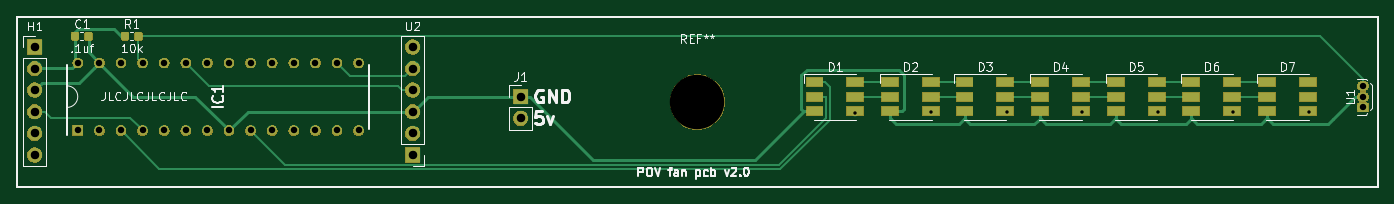
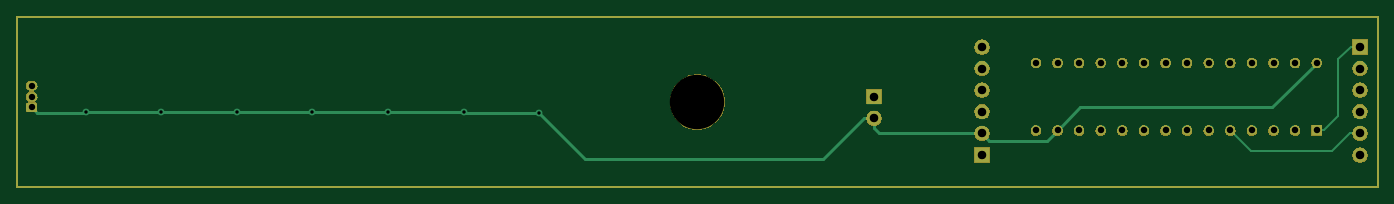
Circuit board: 7 layer files. Board 160.0 x 20.0 mm.
- bottom_copper: fan pcb-B_Cu.gbr (6193 bytes)
- bottom_mask: fan pcb-B_Mask.gbr (39556 bytes)
- outline: fan pcb-Edge_Cuts.gbr (669 bytes)
- top_copper: fan pcb-F_Cu.gbr (18685 bytes)
- top_mask: fan pcb-F_Mask.gbr (49544 bytes)
- top_silk: fan pcb-F_SilkS.gbr (21557 bytes)
- drill: fan pcb.drl (1085 bytes)

=== bottom_copper: fan pcb-B_Cu.gbr ===
%TF.GenerationSoftware,KiCad,Pcbnew,(5.1.5)-2*%
%TF.CreationDate,2019-12-04T23:20:31-05:00*%
%TF.ProjectId,fan pcb,66616e20-7063-4622-9e6b-696361645f70,rev?*%
%TF.SameCoordinates,Original*%
%TF.FileFunction,Copper,L2,Bot*%
%TF.FilePolarity,Positive*%
%FSLAX46Y46*%
G04 Gerber Fmt 4.6, Leading zero omitted, Abs format (unit mm)*
G04 Created by KiCad (PCBNEW (5.1.5)-2) date 2019-12-04 23:20:31*
%MOMM*%
%LPD*%
G04 APERTURE LIST*
%ADD10C,0.200000*%
%ADD11O,1.700000X1.700000*%
%ADD12R,1.700000X1.700000*%
%ADD13C,1.159000*%
%ADD14R,1.159000X1.159000*%
%ADD15C,0.100000*%
%ADD16O,1.300000X1.050000*%
%ADD17C,0.800000*%
%ADD18C,0.350000*%
%ADD19C,0.250000*%
G04 APERTURE END LIST*
D10*
X210000000Y-30000000D02*
X210000000Y-50000000D01*
X50000000Y-30000000D02*
X210000000Y-30000000D01*
X50000000Y-50000000D02*
X50000000Y-30000000D01*
X210000000Y-50000000D02*
X50000000Y-50000000D01*
D11*
X96520000Y-33520000D03*
X96520000Y-36060000D03*
X96520000Y-38600000D03*
X96520000Y-41140000D03*
X96520000Y-43680000D03*
D12*
X96520000Y-46220000D03*
D11*
X52070000Y-46220000D03*
X52070000Y-43680000D03*
X52070000Y-41140000D03*
X52070000Y-38600000D03*
X52070000Y-36060000D03*
D12*
X52070000Y-33520000D03*
D13*
X57150000Y-35401000D03*
X59690000Y-35401000D03*
X62230000Y-35401000D03*
X64770000Y-35401000D03*
X67310000Y-35401000D03*
X69850000Y-35401000D03*
X72390000Y-35401000D03*
X74930000Y-35401000D03*
X77470000Y-35401000D03*
X80010000Y-35401000D03*
X82550000Y-35401000D03*
X85090000Y-35401000D03*
X87630000Y-35401000D03*
X90170000Y-35401000D03*
X90170000Y-43339000D03*
X87630000Y-43339000D03*
X85090000Y-43339000D03*
X82550000Y-43339000D03*
X80010000Y-43339000D03*
X77470000Y-43339000D03*
X74930000Y-43339000D03*
X72390000Y-43339000D03*
X69850000Y-43339000D03*
X67310000Y-43339000D03*
X64770000Y-43339000D03*
X62230000Y-43339000D03*
X59690000Y-43339000D03*
D14*
X57150000Y-43339000D03*
D12*
X109220000Y-39370000D03*
D11*
X109220000Y-41910000D03*
%TA.AperFunction,ComponentPad*%
D15*
G36*
X208704594Y-40116203D02*
G01*
X208728853Y-40119802D01*
X208752642Y-40125761D01*
X208775733Y-40134023D01*
X208797902Y-40144508D01*
X208818937Y-40157116D01*
X208838635Y-40171725D01*
X208856806Y-40188194D01*
X208873275Y-40206365D01*
X208887884Y-40226063D01*
X208900492Y-40247098D01*
X208910977Y-40269267D01*
X208919239Y-40292358D01*
X208925198Y-40316147D01*
X208928797Y-40340406D01*
X208930000Y-40364900D01*
X208930000Y-40915100D01*
X208928797Y-40939594D01*
X208925198Y-40963853D01*
X208919239Y-40987642D01*
X208910977Y-41010733D01*
X208900492Y-41032902D01*
X208887884Y-41053937D01*
X208873275Y-41073635D01*
X208856806Y-41091806D01*
X208838635Y-41108275D01*
X208818937Y-41122884D01*
X208797902Y-41135492D01*
X208775733Y-41145977D01*
X208752642Y-41154239D01*
X208728853Y-41160198D01*
X208704594Y-41163797D01*
X208680100Y-41165000D01*
X207879900Y-41165000D01*
X207855406Y-41163797D01*
X207831147Y-41160198D01*
X207807358Y-41154239D01*
X207784267Y-41145977D01*
X207762098Y-41135492D01*
X207741063Y-41122884D01*
X207721365Y-41108275D01*
X207703194Y-41091806D01*
X207686725Y-41073635D01*
X207672116Y-41053937D01*
X207659508Y-41032902D01*
X207649023Y-41010733D01*
X207640761Y-40987642D01*
X207634802Y-40963853D01*
X207631203Y-40939594D01*
X207630000Y-40915100D01*
X207630000Y-40364900D01*
X207631203Y-40340406D01*
X207634802Y-40316147D01*
X207640761Y-40292358D01*
X207649023Y-40269267D01*
X207659508Y-40247098D01*
X207672116Y-40226063D01*
X207686725Y-40206365D01*
X207703194Y-40188194D01*
X207721365Y-40171725D01*
X207741063Y-40157116D01*
X207762098Y-40144508D01*
X207784267Y-40134023D01*
X207807358Y-40125761D01*
X207831147Y-40119802D01*
X207855406Y-40116203D01*
X207879900Y-40115000D01*
X208680100Y-40115000D01*
X208704594Y-40116203D01*
G37*
%TD.AperFunction*%
D16*
X208280000Y-38100000D03*
X208280000Y-39370000D03*
D17*
X148590000Y-41275000D03*
X157480000Y-41219991D03*
X166370000Y-41219991D03*
X184150000Y-41219991D03*
X193040000Y-41219991D03*
X201930000Y-41219991D03*
X175260000Y-41219991D03*
D18*
X84931000Y-40640000D02*
X87630000Y-43339000D01*
X62389000Y-40640000D02*
X84931000Y-40640000D01*
X95670001Y-44529999D02*
X96520000Y-43680000D01*
X88820999Y-44529999D02*
X95670001Y-44529999D01*
X87630000Y-43339000D02*
X88820999Y-44529999D01*
X97722081Y-43680000D02*
X96520000Y-43680000D01*
X108652081Y-43680000D02*
X97722081Y-43680000D01*
X109220000Y-43112081D02*
X108652081Y-43680000D01*
X109220000Y-41910000D02*
X109220000Y-43112081D01*
X110422081Y-41910000D02*
X115192091Y-46680010D01*
X109220000Y-41910000D02*
X110422081Y-41910000D01*
X115192091Y-46680010D02*
X143184990Y-46680010D01*
X201930000Y-41275000D02*
X201930000Y-41275000D01*
X143184990Y-46680010D02*
X148590000Y-41275000D01*
X148590000Y-41275000D02*
X148590000Y-41275000D01*
X157424991Y-41275000D02*
X157480000Y-41219991D01*
X148590000Y-41275000D02*
X157424991Y-41275000D01*
X157480000Y-41219991D02*
X158045685Y-41219991D01*
X158045685Y-41219991D02*
X166370000Y-41219991D01*
X184150000Y-41219991D02*
X184715685Y-41219991D01*
X184715685Y-41219991D02*
X193040000Y-41219991D01*
X193605685Y-41219991D02*
X201930000Y-41219991D01*
X193040000Y-41219991D02*
X193605685Y-41219991D01*
X166370000Y-41219991D02*
X166935685Y-41219991D01*
X184150000Y-41219991D02*
X183584315Y-41219991D01*
X183584315Y-41219991D02*
X175260000Y-41219991D01*
X166935685Y-41219991D02*
X175260000Y-41219991D01*
X57150000Y-35401000D02*
X62389000Y-40640000D01*
X201985009Y-41275000D02*
X201930000Y-41219991D01*
X208280000Y-40640000D02*
X207645000Y-41275000D01*
X207645000Y-41275000D02*
X201985009Y-41275000D01*
D19*
X53272081Y-43680000D02*
X55312081Y-45720000D01*
X52070000Y-43680000D02*
X53272081Y-43680000D01*
X64929000Y-45720000D02*
X67310000Y-43339000D01*
X55312081Y-45720000D02*
X64929000Y-45720000D01*
X56320500Y-43339000D02*
X54610000Y-41628500D01*
X57150000Y-43339000D02*
X56320500Y-43339000D01*
X53170000Y-33520000D02*
X52070000Y-33520000D01*
X54610000Y-34960000D02*
X53170000Y-33520000D01*
X54610000Y-41628500D02*
X54610000Y-34960000D01*
M02*

=== bottom_mask: fan pcb-B_Mask.gbr (39556 bytes, source omitted) ===
=== outline: fan pcb-Edge_Cuts.gbr ===
%TF.GenerationSoftware,KiCad,Pcbnew,(5.1.5)-2*%
%TF.CreationDate,2019-12-04T23:20:31-05:00*%
%TF.ProjectId,fan pcb,66616e20-7063-4622-9e6b-696361645f70,rev?*%
%TF.SameCoordinates,Original*%
%TF.FileFunction,Profile,NP*%
%FSLAX46Y46*%
G04 Gerber Fmt 4.6, Leading zero omitted, Abs format (unit mm)*
G04 Created by KiCad (PCBNEW (5.1.5)-2) date 2019-12-04 23:20:31*
%MOMM*%
%LPD*%
G04 APERTURE LIST*
%ADD10C,0.200000*%
G04 APERTURE END LIST*
D10*
X210000000Y-30000000D02*
X210000000Y-50000000D01*
X50000000Y-30000000D02*
X210000000Y-30000000D01*
X50000000Y-50000000D02*
X50000000Y-30000000D01*
X210000000Y-50000000D02*
X50000000Y-50000000D01*
M02*

=== top_copper: fan pcb-F_Cu.gbr (18685 bytes, source omitted) ===
=== top_mask: fan pcb-F_Mask.gbr (49544 bytes, source omitted) ===
=== top_silk: fan pcb-F_SilkS.gbr (21557 bytes, source omitted) ===
=== drill: fan pcb.drl ===
M48
; DRILL file {KiCad (5.1.5)-2} date 12/04/19 23:20:29
; FORMAT={-:-/ absolute / inch / decimal}
; #@! TF.CreationDate,2019-12-04T23:20:29-05:00
; #@! TF.GenerationSoftware,Kicad,Pcbnew,(5.1.5)-2
FMAT,2
INCH
T1C0.0157
T2C0.0295
T3C0.0299
T4C0.0394
T5C0.2520
%
G90
G05
T1
X5.85Y-1.625
X6.2Y-1.6228
X6.55Y-1.6228
X6.9Y-1.6228
X7.25Y-1.6228
X7.6Y-1.6228
X7.95Y-1.6228
T2
X8.2Y-1.5
X8.2Y-1.55
X8.2Y-1.6
T3
X2.25Y-1.3937
X2.25Y-1.7063
X2.35Y-1.3937
X2.35Y-1.7063
X2.45Y-1.3937
X2.45Y-1.7063
X2.55Y-1.3937
X2.55Y-1.7063
X2.65Y-1.3937
X2.65Y-1.7063
X2.75Y-1.3937
X2.75Y-1.7063
X2.85Y-1.3937
X2.85Y-1.7063
X2.95Y-1.3937
X2.95Y-1.7063
X3.05Y-1.3937
X3.05Y-1.7063
X3.15Y-1.3937
X3.15Y-1.7063
X3.25Y-1.3937
X3.25Y-1.7063
X3.35Y-1.3937
X3.35Y-1.7063
X3.45Y-1.3937
X3.45Y-1.7063
X3.55Y-1.3937
X3.55Y-1.7063
T4
X4.3Y-1.55
X4.3Y-1.65
X3.8Y-1.3197
X3.8Y-1.4197
X3.8Y-1.5197
X3.8Y-1.6197
X3.8Y-1.7197
X3.8Y-1.8197
X2.05Y-1.3197
X2.05Y-1.4197
X2.05Y-1.5197
X2.05Y-1.6197
X2.05Y-1.7197
X2.05Y-1.8197
T5
X5.1181Y-1.5748
T0
M30

